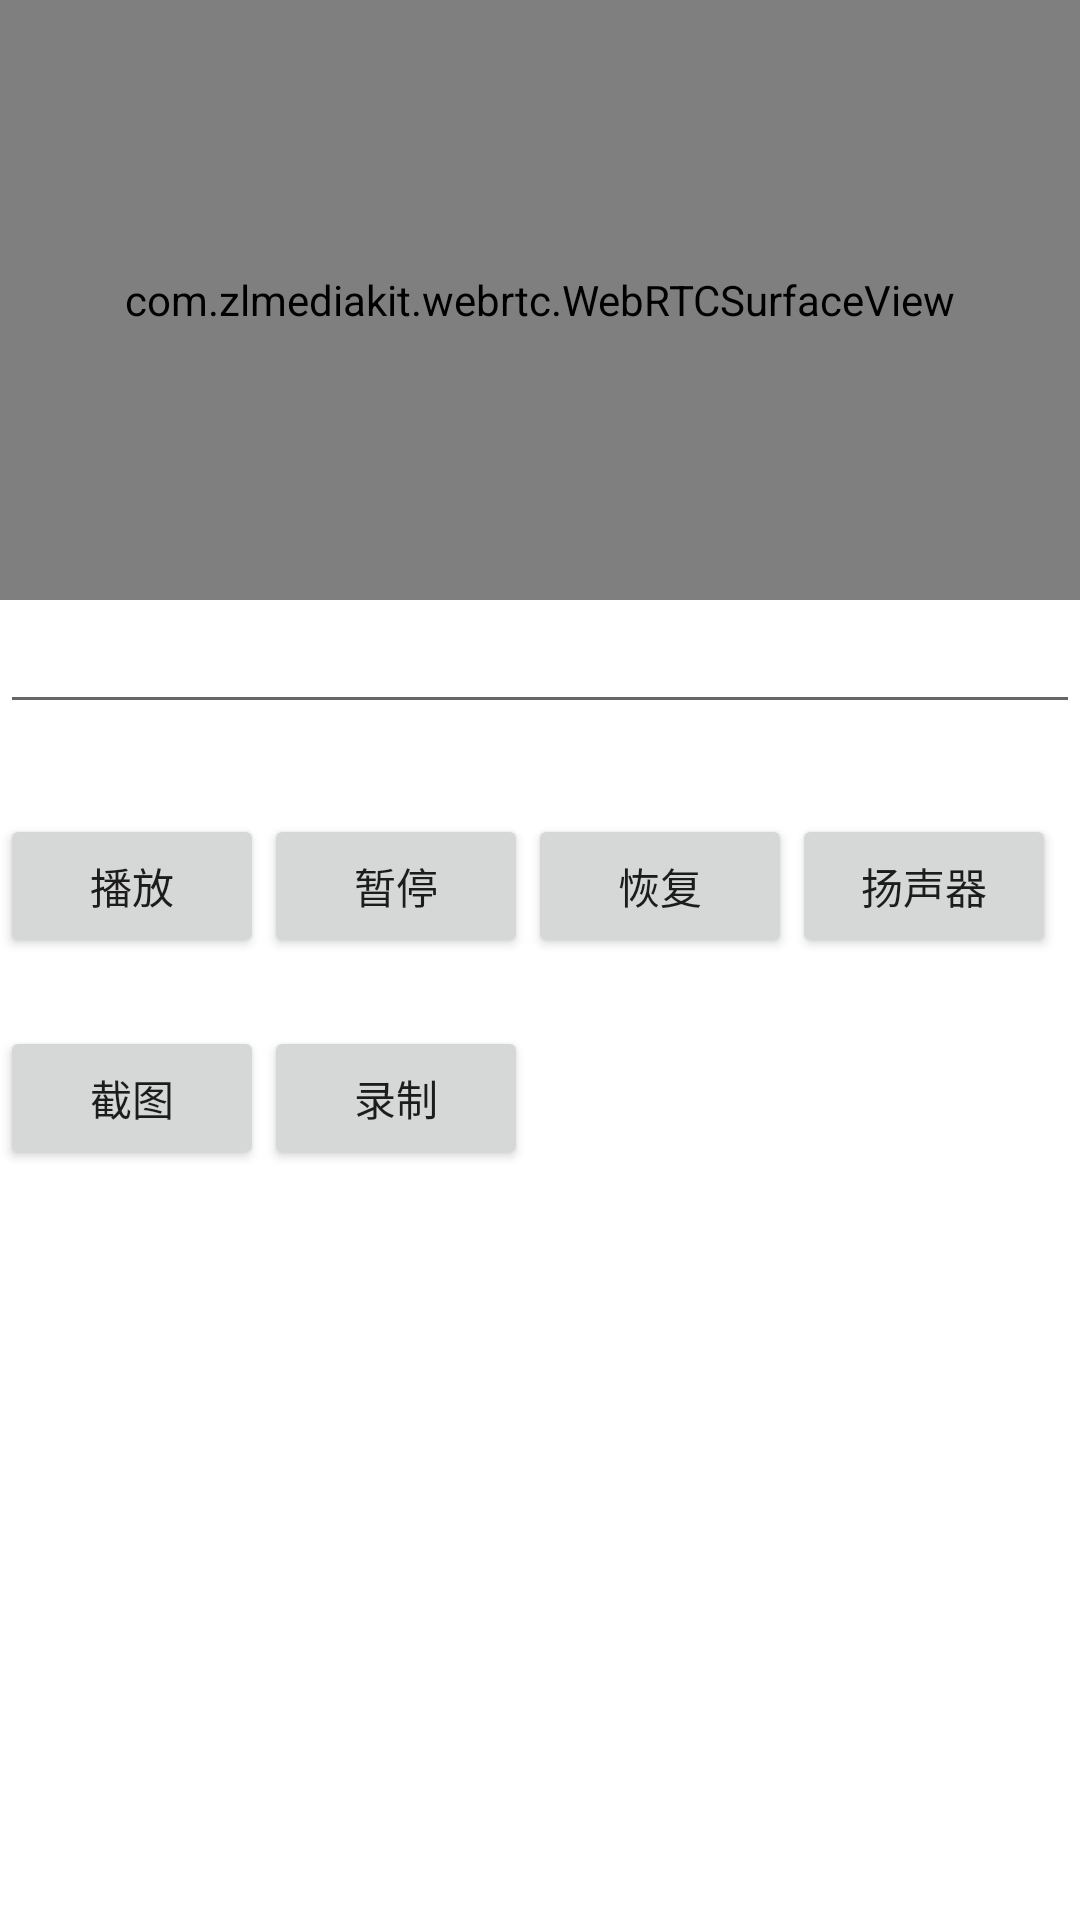

Produce the Android XML layout that renders to this screen, including the resource entries it uses.
<!-- AndroidManifest.xml: application theme Theme.AndroidWebRTC -->
<!-- res/layout/activity_main.xml -->
<?xml version="1.0" encoding="utf-8"?>
<androidx.constraintlayout.widget.ConstraintLayout xmlns:android="http://schemas.android.com/apk/res/android"
    xmlns:app="http://schemas.android.com/apk/res-auto"
    xmlns:tools="http://schemas.android.com/tools"
    android:layout_width="match_parent"
    android:layout_height="match_parent"
    tools:context=".MainActivity">

    <com.example.webrtc.WebRTCSurfaceView
        android:id="@+id/web_rtc_sv"
        android:layout_width="match_parent"
        android:layout_height="200dp"
        app:layout_constraintTop_toTopOf="parent" />


    <androidx.appcompat.widget.AppCompatEditText
        android:id="@+id/url"
        android:layout_width="match_parent"
        android:layout_height="wrap_content"
        app:layout_constraintTop_toBottomOf="@+id/web_rtc_sv"
        android:text=""/>
    <LinearLayout
        android:id="@+id/ll"
        android:layout_width="match_parent"
        android:layout_height="wrap_content"
        android:orientation="horizontal"
        android:layout_marginTop="30dp"
        app:layout_constraintTop_toBottomOf="@+id/url">

        <androidx.appcompat.widget.AppCompatButton
            android:id="@+id/btn_play"
            android:layout_width="wrap_content"
            android:layout_height="wrap_content"
            android:text="播放" />
        <androidx.appcompat.widget.AppCompatButton
            android:id="@+id/btn_pause"
            android:layout_width="wrap_content"
            android:layout_height="wrap_content"
            android:text="暂停" />

        <androidx.appcompat.widget.AppCompatButton
            android:id="@+id/btn_resume"
            android:layout_width="wrap_content"
            android:layout_height="wrap_content"
            android:text="恢复" />

        <androidx.appcompat.widget.AppCompatButton
            android:id="@+id/btn_speaker"
            android:layout_width="wrap_content"
            android:layout_height="wrap_content"
            android:text="扬声器" />

        <androidx.appcompat.widget.AppCompatButton
            android:id="@+id/btn_mute"
            android:layout_width="wrap_content"
            android:layout_height="wrap_content"
            android:text="静音" />

    </LinearLayout>

    <LinearLayout
        android:id="@+id/ll2"
        android:layout_width="match_parent"
        android:layout_height="wrap_content"
        android:orientation="horizontal"
        android:layout_marginTop="10dp"
        app:layout_constraintTop_toBottomOf="@+id/ll">


        <androidx.appcompat.widget.AppCompatButton
            android:id="@+id/btn_screenshot"
            android:layout_width="wrap_content"
            android:layout_height="wrap_content"
            android:text="截图" />

        <androidx.appcompat.widget.AppCompatButton
            android:id="@+id/btn_screen_record"
            android:layout_width="wrap_content"
            android:layout_height="wrap_content"
            android:text="录制" />


    </LinearLayout>


    <androidx.appcompat.widget.AppCompatImageView
        android:id="@+id/iv_screen"
        android:layout_width="wrap_content"
        android:layout_height="wrap_content"
        app:layout_constraintBottom_toBottomOf="parent"
        tools:ignore="MissingConstraints" />

</androidx.constraintlayout.widget.ConstraintLayout>
<!-- resources referenced by this layout -->
<resources>
  <style name="Theme.AndroidWebRTC" parent="Theme.MaterialComponents.DayNight.DarkActionBar">
          
          <item name="colorPrimary">@color/purple_500</item>
          <item name="colorPrimaryVariant">@color/purple_700</item>
          <item name="colorOnPrimary">@color/white</item>
          
          <item name="colorSecondary">@color/teal_200</item>
          <item name="colorSecondaryVariant">@color/teal_700</item>
          <item name="colorOnSecondary">@color/black</item>
          
          <item name="android:statusBarColor" tools:targetApi="l">?attr/colorPrimaryVariant</item>
          
      </style>
  <!-- not gathered from this repository: default colours our renderer supplied (Android Studio template values) -->
  <color name="purple_500">#FF6200EE</color>
  <color name="purple_700">#FF3700B3</color>
  <color name="teal_200">#FF03DAC5</color>
  <color name="teal_700">#FF018786</color>
  <color name="black">#FF000000</color>
  <color name="white">#FFFFFFFF</color>
</resources>
